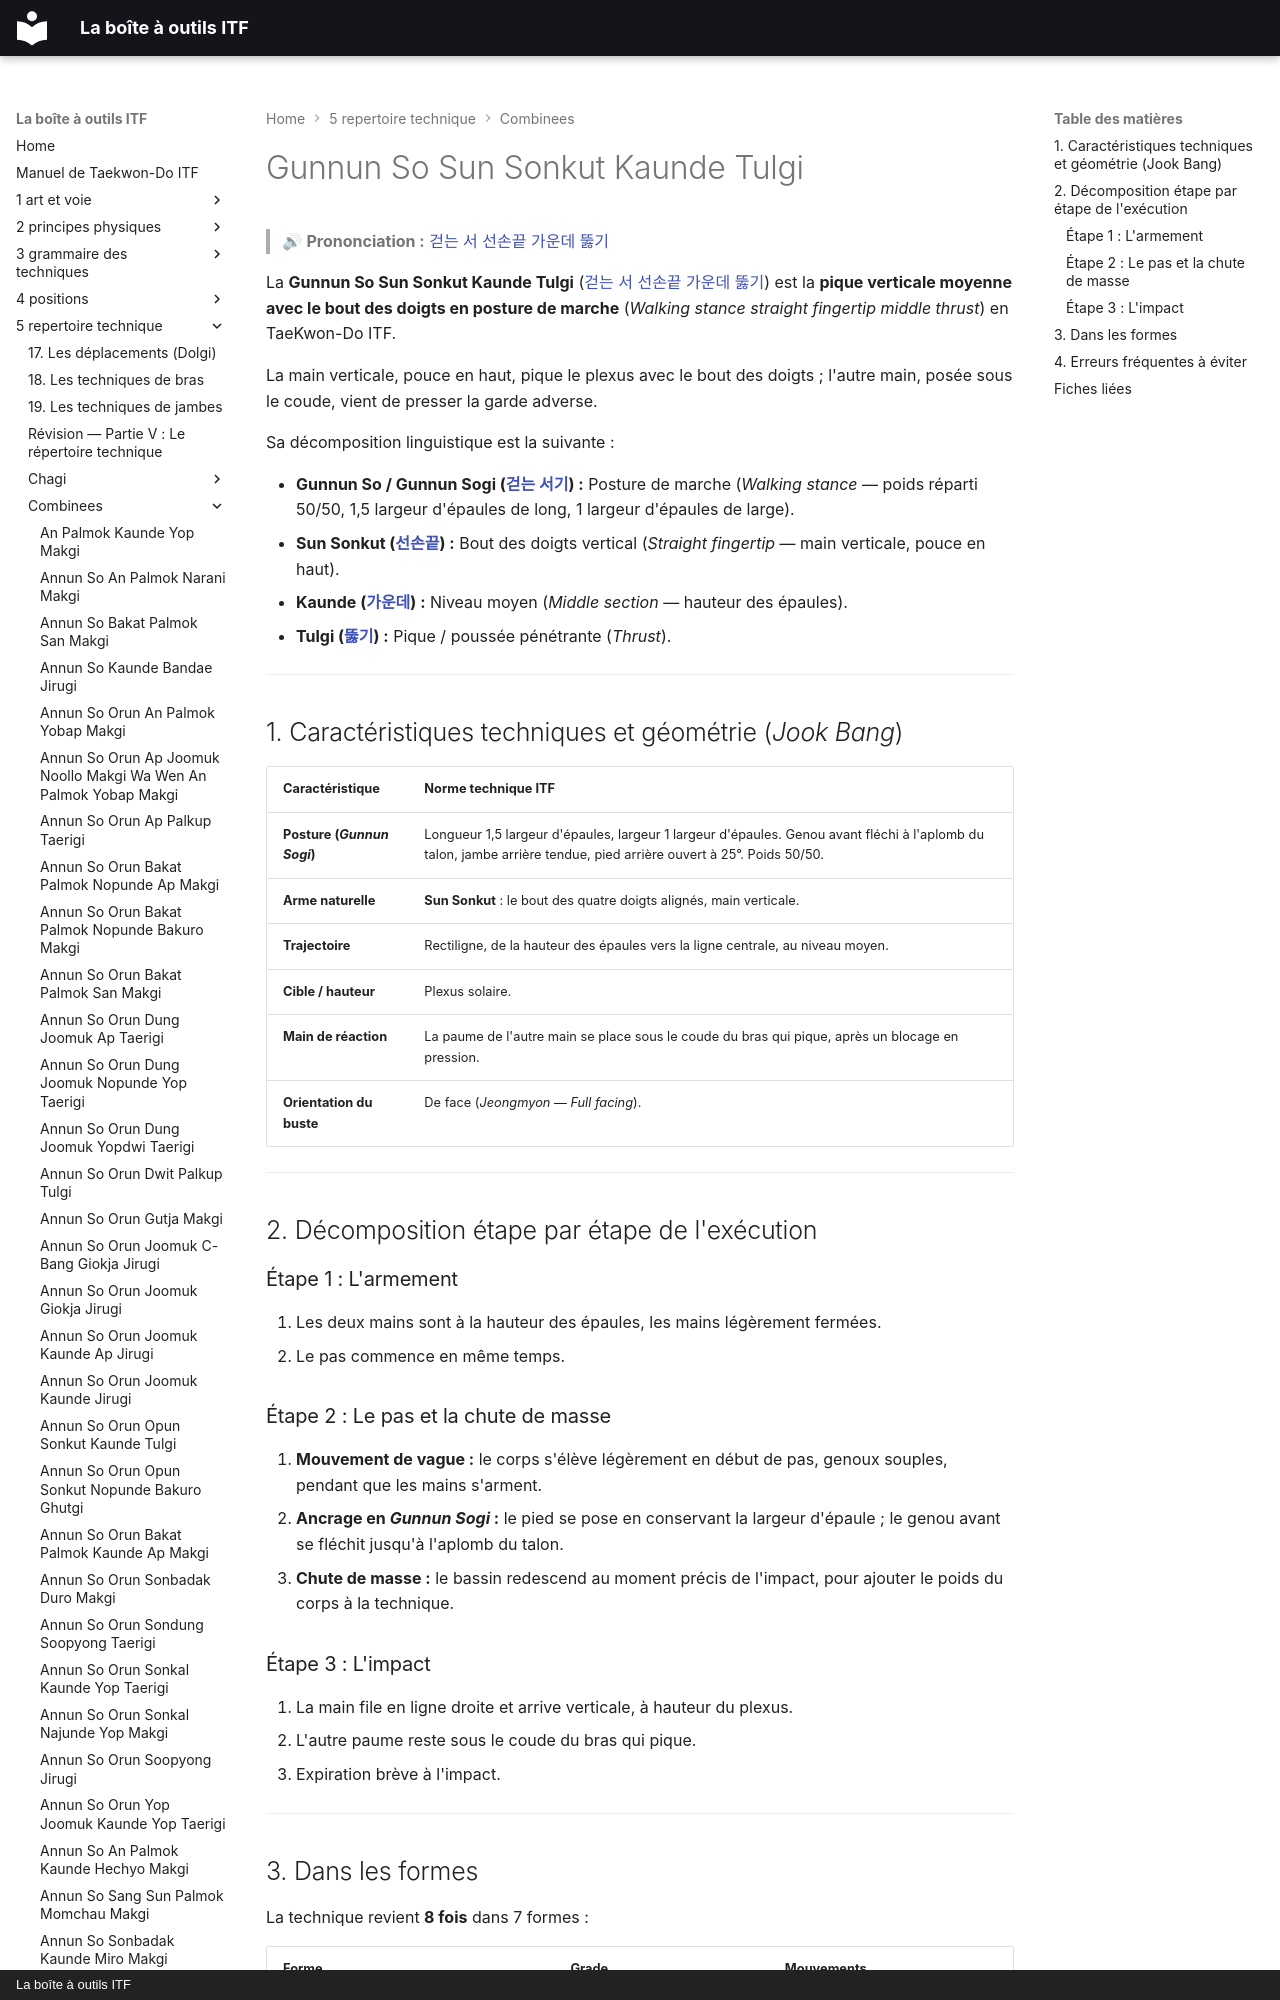

repository: yvmori1/La-boite-outils-ITF · page: 5-repertoire-technique/combinees/Gunnun-So-Sun-Sonkut-Kaunde-Tulgi/index.html · generator: mkdocs · copyright: La boîte à outils ITF

# Gunnun So Sun Sonkut Kaunde Tulgi

> 🔊 **Prononciation :** [걷는 서 선손끝 가운데 뚫기](../../audio/Techniques/Gunnun-So-Sun-Sonkut-Kaunde-Tulgi.m4a)

La **Gunnun So Sun Sonkut Kaunde Tulgi** ([걷는 서 선손끝 가운데 뚫기](../../audio/Techniques/Gunnun-So-Sun-Sonkut-Kaunde-Tulgi.m4a)) est la **pique verticale moyenne avec le bout des doigts en posture de marche** (*Walking stance straight fingertip middle thrust*) en TaeKwon-Do ITF.

La main verticale, pouce en haut, pique le plexus avec le bout des doigts ; l'autre main, posée sous le coude, vient de presser la garde adverse.

Sa décomposition linguistique est la suivante :
